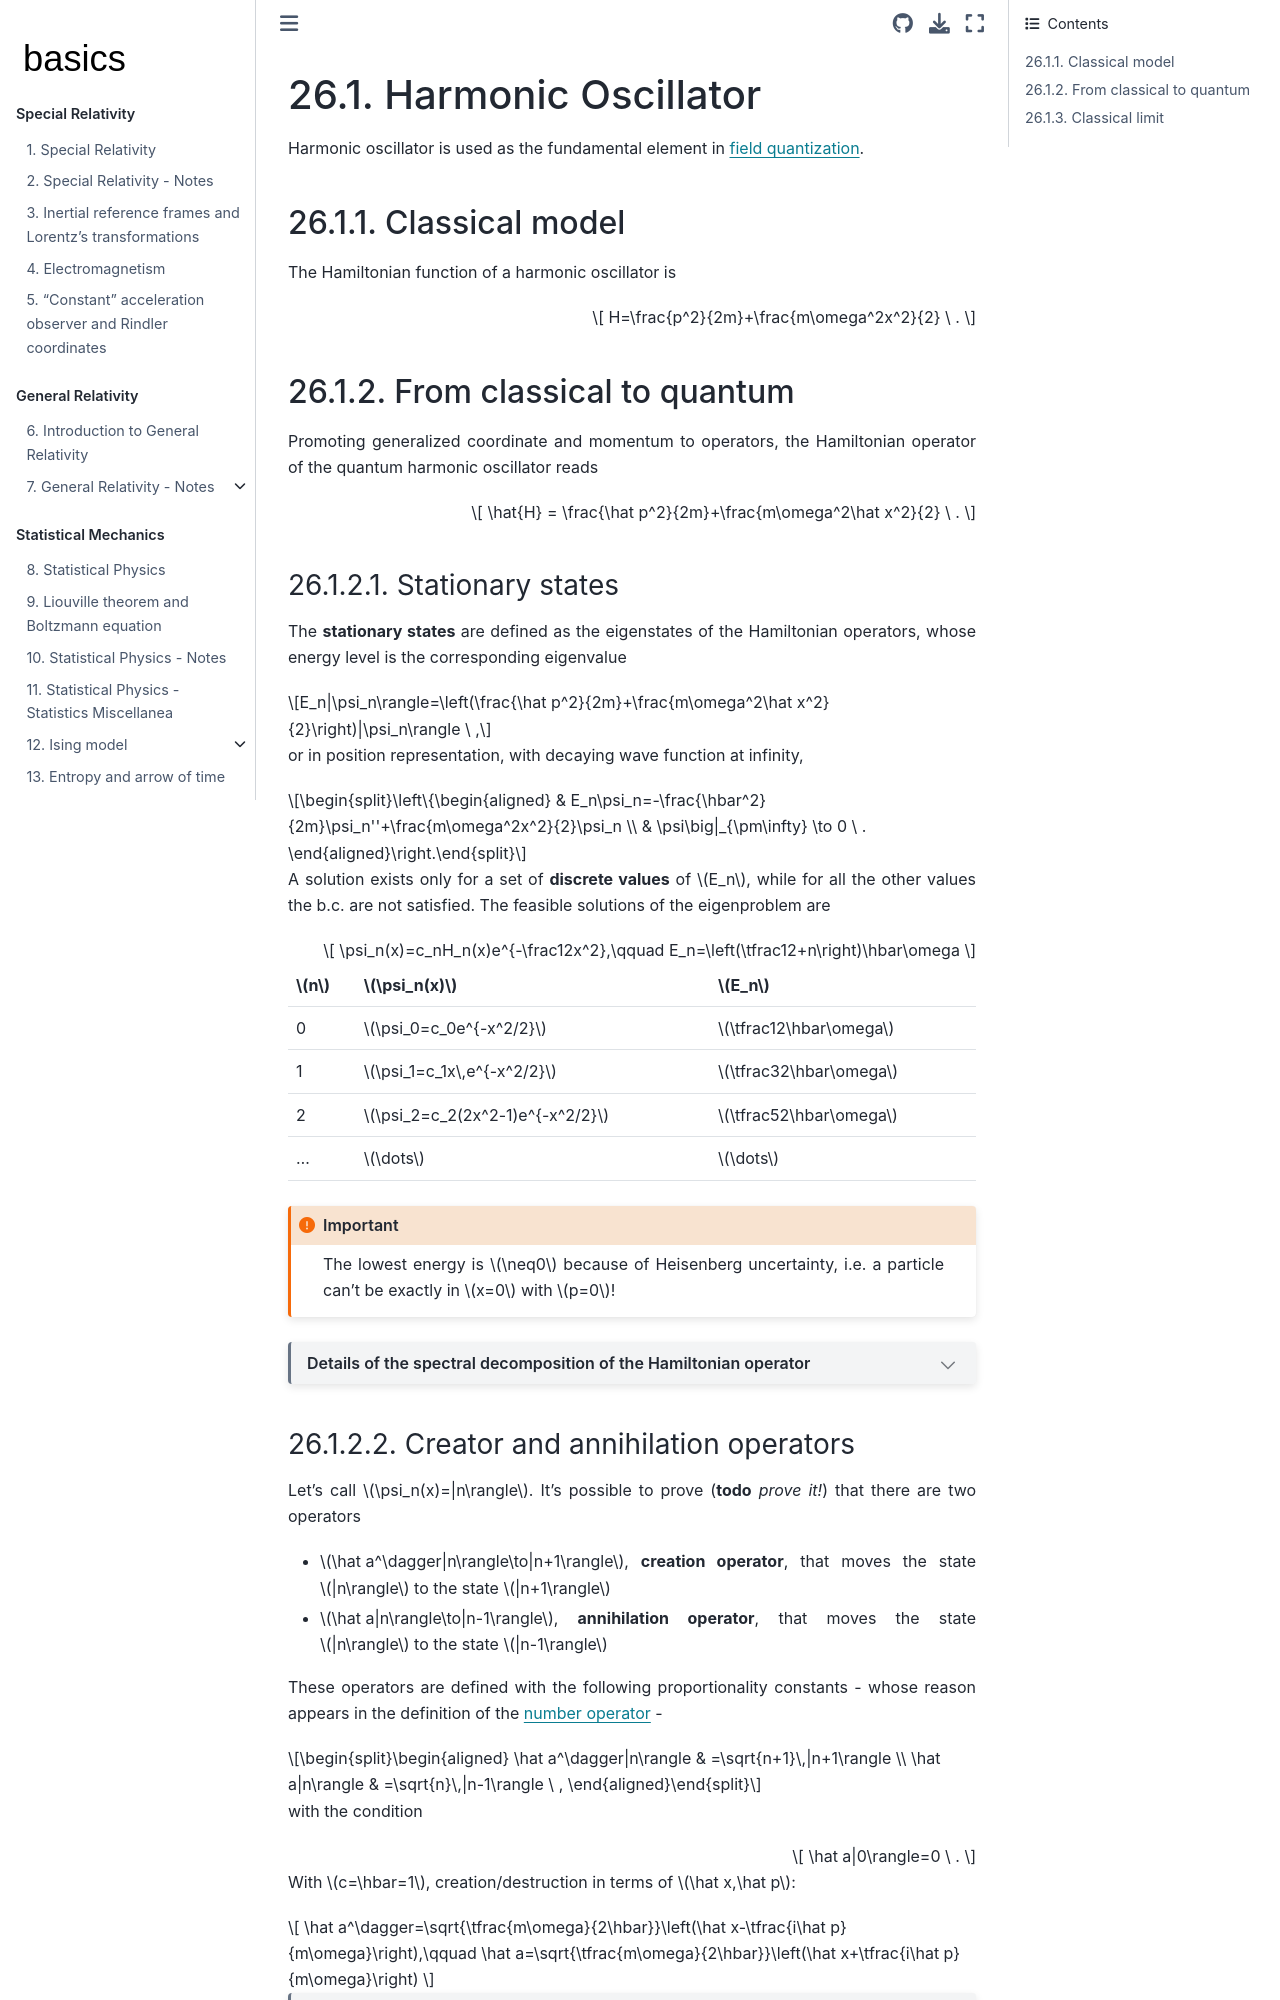

repository: Basics2022/bbooks-physics-modern · page: ch/quantum-mechanics/qft/harmonic-oscillator.html · generator: jekyll

(quantum-mechanics:qft:harmonic-oscillator)=
# Harmonic Oscillator

Harmonic oscillator is used as the fundamental element in [field quantization](quantum-mechanics:qft:field-quantization).

(quantum-mechanics:qft:harmonic-oscillator:classical)=
## Classical model

The Hamiltonian function of a harmonic oscillator is

$$
H=\frac{p^2}{2m}+\frac{m\omega^2x^2}{2} \ .
$$

(quantum-mechanics:qft:harmonic-oscillator:quantization)=
## From classical to quantum

Promoting generalized coordinate and momentum to operators, the Hamiltonian operator of the quantum harmonic oscillator reads

$$
\hat{H} = \frac{\hat p^2}{2m}+\frac{m\omega^2\hat x^2}{2} \ .
$$

(quantum-mechanics:qft:harmonic-oscillator:quantization:stationary-states)=
### Stationary states

The **stationary states** are defined as the eigenstates of the Hamiltonian operators, whose energy level is the corresponding eigenvalue

$$E_n|\psi_n\rangle=\left(\frac{\hat p^2}{2m}+\frac{m\omega^2\hat x^2}{2}\right)|\psi_n\rangle \ ,$$

or in position representation, with decaying wave function at infinity,

$$\left\{\begin{aligned}
& E_n\psi_n=-\frac{\hbar^2}{2m}\psi_n''+\frac{m\omega^2x^2}{2}\psi_n \\
& \psi\big|_{\pm\infty} \to 0 \ .
\end{aligned}\right.$$

A solution exists only for a set of **discrete values** of $E_n$, while for all the other values the b.c. are not satisfied. The feasible solutions of the eigenproblem are

$$
\psi_n(x)=c_nH_n(x)e^{-\frac12x^2},\qquad E_n=\left(\tfrac12+n\right)\hbar\omega
$$

| $n$ | $\psi_n(x)$ | $E_n$ |
|---|---|---|
| 0 | $\psi_0=c_0e^{-x^2/2}$ | $\tfrac12\hbar\omega$ |
| 1 | $\psi_1=c_1x\,e^{-x^2/2}$ | $\tfrac32\hbar\omega$ |
| 2 | $\psi_2=c_2(2x^2-1)e^{-x^2/2}$ | $\tfrac52\hbar\omega$ |
|...| $\dots$ | $\dots$ |

:::{important}
The lowest energy is $\neq0$ because of Heisenberg uncertainty, i.e. a particle can't be exactly in $x=0$ with $p=0$!
:::

````{dropdown} Details of the spectral decomposition of the Hamiltonian operator

Let $\xi = a x$. Then, as $\frac{d}{dx} = \frac{d \xi}{d x} \frac{d}{d \xi} = a \frac{d}{d \xi}$ the equation can be recast as

$$E_n \psi_n(\xi) = - a^2 \frac{\hbar^2}{2 m} \psi''_n(\xi) + \frac{m \omega^2 \xi^2}{2 a^2} \psi_n(\xi) \ .$$

Defining $a = \sqrt{\frac{m \omega}{\hbar}}$, $\lambda_n = \frac{2 E_n}{\hbar \omega}$, the equation becomes

$$\psi''_n(\xi) + (\lambda_n - \xi^2) \psi_n(\xi) = 0 \ .$$

```{dropdown} Asymptotic behavior

For $|\xi| \rightarrow +\infty$, the elastic term dominates the eigenvalue term, and thus

$$\begin{aligned}
 0 
 & \simeq - \psi'' + \xi^2 \psi \ .
\end{aligned}$$

The asymptotic behavior reads $\psi_{n,\infty}(\xi) = e^{-\xi^2/2}$. This can be checked evaluating the first two derivatives

$$\begin{aligned}
  \frac{d}{d\xi} e^{-\xi^2/2} & = - \xi e^{-\xi^2/2} \\
  \frac{d^2}{d\xi^2} e^{-\xi^2/2} & = \left( -1 + \xi^2 \right) e^{-\xi^2/2} \ .
\end{aligned}$$

and comparing the leading order contributions $O(\xi^2 e^{-\xi^2/2})$.

```

```{dropdown} Full solution

Let the solution be $\psi(\xi) = h(\xi) e^{-\xi^2/2}$, with unknown $h(\xi)$. Its derivatives read

$$\begin{aligned}
  \psi'  & = \left( h' - \xi h \right) e^{-\xi^2/2} \\
  \psi'' & = \left( h'' - h - 2 \xi h' + \xi^2 h \right) e^{-\xi^2/2} \\
\end{aligned}$$

Introducing this expression in the differential equation, and removing the term $e^{-\xi^2/2} \ne 0$,

$$\begin{aligned}
  0 
  & = ( \lambda - \xi^2 ) h(\xi) + ( h''(\xi) - h(\xi) - 2 \xi h'(\xi) + \xi^2 h(\xi) ) = \\
  & = \lambda h(\xi) + h''(\xi) - h(\xi) - 2 \xi h'(\xi)  \ .
\end{aligned}$$

Let the power expansion of $h(\xi)$ be

$$h(\xi) = \sum_{k=0}^{+\infty} c_k \xi^k \ ,$$

thus the equation becomes

$$\begin{aligned}
 0 
 & = \lambda \sum_{k=0}^{+\infty} c_k \xi^k + \sum_{k=0}^{+\infty} k (k-1) c_k \xi^{k-2} - \sum_{k=0}^{+\infty} c_k \xi^k - 2 \xi \sum_{k=0}^{+\infty} k \, c_k \xi^{k-1} = \\
 & = \lambda \sum_{k=0}^{+\infty} c_k \xi^k + \sum_{k=0}^{+\infty} (k+2) (k+1) c_{k+2} \xi^{k} - \sum_{k=0}^{+\infty} c_k \xi^k - 2 \sum_{k=0}^{+\infty} k \, c_k \xi^{k} = \\
 & = \sum_{k=0}^{+\infty} \left\{ - \left( - \lambda + 1 + 2k \right) c_k + \left( k + 2 \right) \left( k + 1 \right) c_{k+2} \right\} \xi^k \ .
\end{aligned}$$

This equation implies the a recursion relation between the coefficients of the power expansion

$$c_{k+2} = \frac{2k + 1 - \lambda}{(k+2)(k+1)} c_k \ .$$ (eq:hermite:recurrence)

```

```{dropdown} Symmetry of the solutions

The recurrence relation {eq}`eq:hermite:recurrence` involves coefficients with the same parity, $c_k$ and $c_{k+2}$. Thus it's possible to select:

* even solutions, by setting $c_1 = 0$, that implies $c_3 = c_5 = \dots = 0$
* odd  solutions, by setting $c_0 = 0$, that implies $c_2 = c_4 = \dots = 0$

```

```{dropdown} Asymptotic behavior of the power series

Let's discuss even solution here. The discussion for odd solutions is identical.

**Even solutions.** Let $c_1 = 0$. Then the power series of $h(\xi)$ only contains even powers

$$h(\xi) = \sum_{m=0}^{+\infty} c_{2m} \xi^{2m} \ .$$

For "large" $m$, the recurrence relation becomes

$$c_{2m+2} \sim \frac{2}{2m} c_{2m} = \frac{c_{2m}}{m} \sim \frac{c_{2m}}{m+1} \ ,$$

so that the asymptotic behavior of the **infinite power series** becomes

$$h(\xi) = \dots + \sum_{m=1}^{+\infty} c_{2m} \xi^{2m} = \dots + c_0 \sum_{m=0}^{+\infty} \frac{\xi^{2m}}{m!} = \dots + e^{\xi^2} \ .$$

Thus, the asymptotic behavior of the full solution, $\psi(\xi) = e^{-\xi^2/2} h(\xi)$, is $\psi(\xi) \sim e^{-\xi^2/2} e^{\xi^2} = e^{\xi^2/2}$, for $\xi \rightarrow \mp +\infty$. As the boundary conditions of the original problem implies $\psi(\xi \rightarrow \mp \infty) \rightarrow 0$, this asymptotic behavior is not allowed, and thus the power series can't have an infinite number of terms. Thus the recurrence relation provides a **stopping criterion**.

If $c_{n+2} = 0$ is the first zero coefficient with that parity (i.e. $c_{n+1} = 0$), then the last non-zero term is $c_n$. The recurrence relation provides the condition

$$\lambda_n = 2 n + 1 \ .$$

The following table contains the first solutions (not normalized, not orthogonal **!** )

| $k$ | $\lambda_k$ | $E_k =  \frac{\hbar \omega}{2} \lambda_k = \hbar \omega \left( k + \frac{1}{2} \right)$ | $\psi_k(\xi)$ |
| :---: | :---: | :---: | :--- |
| $0$ | $1$ | $\tfrac{1}{2} \hbar \omega$ | $c_0 e^{-\xi^2/2}$   | 
| $1$ | $3$ | $\tfrac{3}{2} \hbar \omega$ | $c_1 x e^{-\xi^2/2}$ | 
| $2$ | $5$ | $\tfrac{5}{2} \hbar \omega$ | $c_0 \left( 1 - x^2 \right) e^{-\xi^2/2}$ | 
| $3$ | $7$ | $\tfrac{7}{2} \hbar \omega$ | $c_1 \left( x - \tfrac{2}{3} x^3 \right) e^{-\xi^2/2}$ | 


```


````

(quantum-mechanics:qft:harmonic-oscillator:quantization:creation-annihilation-operators)=
